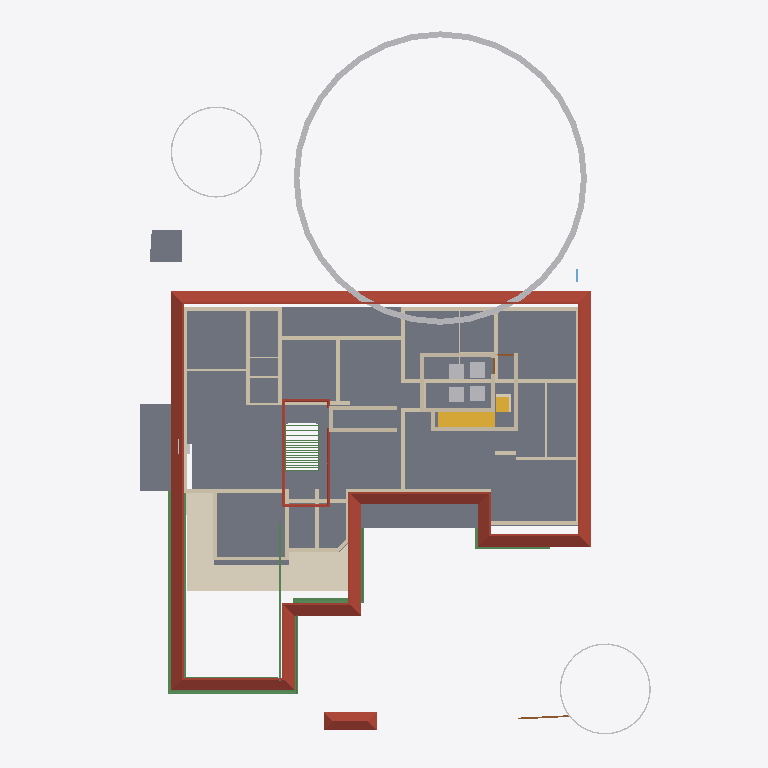
Plan cut of the same IFC building model at storey 'GF Lintel' (level 2.10 m, cut at 3.50 m), seen from above with north up, elements coloured by IFC class: 46 walls (beige), 28 beams (green), 8 other elements (light grey), 5 slabs (grey), 3 doors (brown), 2 roofs (red-brown), 2 coverings (cream), 2 stair flights (yellow). Cut surfaces are drawn darker.
Extent 31.5 m × 42.0 m × 17.5 m (x, y, z). Storeys (5): 00 at 0.00 m; GF at 0.45 m; GF Lintel at 2.10 m; FF at 3.45 m; FFtop at 5.70 m. Elements (470): 115 IfcBeam, 76 IfcWall, 60 IfcColumn, 43 IfcGeographicElement, 39 IfcFurniture, 28 IfcWindow, 25 IfcDoor, 17 IfcFurnishingElement, 16 IfcSanitaryTerminal, 10 IfcSolarDevice, 9 IfcSlab, 7 IfcUnitaryEquipment.

HEADER;
FILE_DESCRIPTION(('ViewDefinition[DesignTransferView]'),'2;1');
FILE_NAME('Sreekesh.ifc','2025-01-05T15:48:49+05:30',(),(),'IfcOpenShell 0.8.0','Bonsai 0.8.0','Nobody');
FILE_SCHEMA(('IFC4X3'));
ENDSEC;
DATA;
#1=IFCPROJECT('0aPvmvJuf5owphcfiKWAsN',$,'My Project',$,$,$,$,(#14,#26),#9);
#30=IFCSITE('3jTVXq97zE2OZTfzZH9iYT',$,'My Site',$,$,#53,$,$,$,$,$,$,$,$);
#65094=IFCSITE('2fYgYmrKX9qBU4UTrnxcjg',$,'Site',$,$,#83311,#65100,$,$,$,$,$,$,$);
#36=IFCBUILDING('3Bt1MypEf4fuqFfshm9kTs',$,'My Building',$,$,#59,$,$,$,$,$,$);
#42=IFCBUILDINGSTOREY('3Yt8GBe1vE1Byt_$JKaQnQ',$,'GF',$,$,#7313,$,$,$,$);
#8023=IFCBUILDINGSTOREY('3LNq90aff4Xhn4xfthWyFx',$,'00',$,$,#8039,$,$,$,$);
#71986=IFCBUILDINGSTOREY('1ZF$IMkzjA5efl8XVVA8ry',$,'FFtop',$,$,#72046,$,$,$,$);
#72129=IFCBUILDINGSTOREY('1Nt2vvvNTB5u0X$NIke4ti',$,'GF Lintel',$,$,#72420,$,$,$,$);
#83382=IFCBUILDINGSTOREY('2do7yjy$r1eOSN7_GxsK9f',$,'FF',$,$,#83409,$,$,$,$);
#5763=IFCSLAB('2k1_QIQ_vEheGYBKPFgtqG',$,'Slab',$,$,#82811,#5774,$,$);
#7282=IFCROOF('1xR$Iy8cz6PBZpMjmzsIta',$,'Roof',$,$,#119600,#7300,$,.HIP_ROOF.);
#113700=IFCCOVERING('1iRj5Up0bFkfFW5uB4CB9k',$,'Covering',$,$,#119590,#113714,$,$);
#112248=IFCGEOGRAPHICELEMENT('0WfrdrVAvDIB5ugs5LGxDb',$,'GeographicElement',$,$,#119595,#112280,$,$);
#106476=IFCSLAB('3SWoLdiHLDExF96lrfPbJY',$,'Slab',$,$,#106502,#106487,$,$);
#106448=IFCSLAB('1GhnzeWbD1FR$mVw6S$mla',$,'Slab',$,$,#106475,#106464,$,$);
#117585=IFCSLAB('00nkzVGuT6heoHGHN6WRGv',$,'Slab',$,$,#118803,#117596,$,$);
#110251=IFCROOF('2Ww7svPQzEgA_fCzhmYus_',$,'Roof',$,$,#113737,#110283,$,.HIP_ROOF.);
#42875=IFCSTAIRFLIGHT('2cVz_X6LPDKfjjrhhLysVG',$,'StairFlight.003',$,$,#68993,#42907,$,12,11,0.191666662693024,0.150000005960464,.STRAIGHT.);
#3067=IFCWALL('3GZ$skLXf6OgGR8mfLciD_',$,'Wall',$,$,#67007,#3073,$,$);
#101624=IFCBEAM('38yYLt849AL9vMzuf_qlJY',$,'Beam',$,$,#102345,#101635,$,$);
#2872=IFCWALL('0VICnwrYLCM9IhHcjSiD9g',$,'Wall',$,$,#67459,#2879,$,$);
#101518=IFCBEAM('3jI7cp3YfEpe0vqGUIgXwj',$,'Beam',$,$,#101738,#101530,$,$);
#18348=IFCWALL('1c7n2BYDr8yh53xvaRXxqS',$,'Wall',$,$,#19372,#18359,$,$);
#90359=IFCWALL('3p_Mlr$7n7WPwtZxEevqS4',$,'Wall',$,$,#90403,#90370,$,$);
#3609=IFCWALL('1vFa_5ie93fAn95Nf1AsPZ',$,'Wall',$,$,#27999,#3615,$,$);
#18525=IFCWALL('2nl9frQ2v9fwHEG6jroVG1',$,'Wall',$,$,#65610,#18536,$,$);
#18042=IFCWALL('3bhXUDB39FaPZW_NASdZlT',$,'Wall',$,$,#18329,#18053,$,$);
#4009=IFCWALL('2lHSG51rHEfeNsY_Rnf304',$,'Wall',$,$,#66732,#4020,$,$);
#113501=IFCGEOGRAPHICELEMENT('2MHJs7jCrFk9kCcfK60oLy',$,'GeographicElement',$,$,#113732,#113514,$,$);
#112288=IFCGEOGRAPHICELEMENT('2nW5qC4qfBtPjiCGgPpY4M',$,'GeographicElement',$,$,#117613,#116318,$,$);
#93313=IFCBEAM('03I9pj_8T2Get$rFmyYA7p',$,'Beam',$,$,#119570,#93324,$,$);
#2959=IFCWALL('3OEI3BHmD4XPtrMwXvI884',$,'Wall',$,$,#22909,#2970,$,$);
#18016=IFCWALL('2qNYwIywzDnw0eOADeB3_0',$,'Wall',$,$,#28241,#18027,$,$);
#3151=IFCWALL('2frHB1bR9FtP23RXamn7Ko',$,'Wall',$,$,#67068,#3162,$,$);
#70587=IFCWALL('2XDbrjG5j5PvXvf_KucmLv',$,'Wall',$,$,#83326,#70598,$,$);
#57184=IFCWALL('0c73UdQCTAPRd9XQFZ89AW',$,'Wall',$,$,#83351,#57195,$,$);
#113610=IFCBEAM('06gTYx0uX4LRt6exJFxrU9',$,'Beam',$,$,#119575,#113621,$,$);
#57109=IFCWALL('1ETxKrb4TF896AFEpR9_yj',$,'Wall',$,$,#83336,#57120,$,$);
#18672=IFCWALL('0s5YaOi8jF58ocUKtzFB68',$,'Wall',$,$,#28064,#18683,$,$);
#102201=IFCWALL('1d8KAB1ef84Bs8SUdT2bKV',$,'Wall',$,$,#102323,#102212,$,$);
#102232=IFCWALL('3BbLnMq0r7ivvaULYjF4Vv',$,'Wall',$,$,#102305,#102243,$,$);
#111729=IFCBEAM('1SW1UMPTn6IukCzEsXMMce',$,'Beam',$,$,#115092,#111740,$,$);
#4072=IFCWALL('0Y3rN168r7Jxb0OqetfU7X',$,'Wall',$,$,#69296,#4083,$,$);
#57084=IFCWALL('0u2i_ZSPv3RPRlNYm3NV1G',$,'Wall',$,$,#83321,#57090,$,$);
#18194=IFCWALL('1AbV9w0nLBfPekv$ii5eki',$,'Wall',$,$,#28370,#18205,$,$);
#4193=IFCWALL('1S26G2gIX1gA7ikyBlvCVo',$,'Wall',$,$,#69277,#4204,$,$);
#18431=IFCWALL('0_Fa$t1jbFZejYJKQtXQPU',$,'Wall',$,$,#18511,#18442,$,$);
#101546=IFCBEAM('2yIyVaMgz8tR0CuDvbao9K',$,'Beam',$,$,#101606,#101557,$,$);
#45544=IFCSLAB('1pZoxm9nv3ueZPhg6ay1ll',$,'Slab',$,$,#68983,#45558,$,$);
#120178=IFCFURNITURE('3B72thXyv9O9ulb3GsUrVj',$,'Furniture',$,$,#120294,#120191,$,$);
#24001=IFCWALL('3hphgpD2b28xqT53FPskSj',$,'Wall',$,$,#46914,#24012,$,$);
#18588=IFCWALL('0dH3P3qYrCC8jvNsEw9m9T',$,'Wall',$,$,#35030,#18599,$,$);
#83410=IFCFURNITURE('0T5vwAhWTCDPBh2zImAynU',$,'Furniture',$,$,#120177,#83442,$,$);
#83455=IFCFURNITURE('1mlyFenrv09BWq3My2l6Hk',$,'Furniture',$,$,#120203,#83468,$,$);
#120204=IFCFURNITURE('2iHjZ0p959Fu5tuupImsd5',$,'Furniture',$,$,#120299,#120217,$,$);
#57305=IFCWALL('0Z0bd3Oh11nhq2BD9eKr3z',$,'Wall',$,$,#83316,#57316,$,$);
#16824=IFCWALL('22rcD3X5r7MgpdxSZ8ZAiA',$,'Wall',$,$,#16885,#16835,$,$);
#111806=IFCBEAM('0sTlE$wHj6G9WB0HZ_O7FJ',$,'Beam',$,$,#115063,#111817,$,$);
#4130=IFCWALL('1AvIXg7ED1P9NhJbZDV_E1',$,'Wall',$,$,#69324,#4141,$,$);
#18392=IFCWALL('2Hkjxieqv1Fue5ySQ6NeWL',$,'Wall',$,$,#18393,#18403,$,$);
#45624=IFCSTAIRFLIGHT('0kXRKmQxrChvM7pa6VirAk',$,'StairFlight',$,$,#74715,#45656,$,$,$,$,$,$);
#4251=IFCWALL('0Bt3ZVIAf4Xxxu9dLd3uEo',$,'Wall',$,$,#27744,#4262,$,$);
#23938=IFCWALL('0ZZEq2syzEPfO9qD2AQWDv',$,'Wall',$,$,#24127,#23949,$,$);
#16913=IFCWALL('3FSYpd1tn9SgCqZ8sPMfkT',$,'Wall',$,$,#27910,#16924,$,$);
#79541=IFCWALL('1mS3qqScf5JOBa3mEtEZMB',$,'Wall',$,$,#83346,#79552,$,$);
#23875=IFCWALL('0DClOP6mT1CvFzGeMn9ZJc',$,'Wall',$,$,#46962,#23886,$,$);
#112004=IFCBEAM('1NVQeCiuv8yQYUamrtBarB',$,'Beam',$,$,#112056,#112015,$,$);
#4589=IFCWALL('3bxDDefdT5ye1dowu7JjI8',$,'Wall',$,$,#63723,#4600,$,$);
#4400=IFCWALL('2EfOldwLX0nA3x6s$146tT',$,'Wall',$,$,#67391,#4411,$,$);
#113659=IFCBEAM('02KTIoayP60RFt32w1Om3r',$,'Beam',$,$,#119304,#113670,$,$);
#116735=IFCDOOR('1dZUIR_mr60wAZddeiCYTI',$,'Door',$,$,#116907,#116767,$,1.79999995231628,3.0,$,$,$);
#24146=IFCWALL('1IqnFxFrT6ouqKqDq21plZ',$,'Wall',$,$,#46678,#24157,$,$);
#18646=IFCWALL('20GHUXbGDFDBHE5XphavUy',$,'Wall',$,$,#93006,#18657,$,$);
#72098=IFCCOVERING('3ShFwhJbz9ORcwl27igqCQ',$,'Covering',$,$,#72415,#72106,$,$);
#106931=IFCWALL('3FavAtlwfE4e0lW5aUJqLs',$,'Wall',$,$,#107010,#106942,$,$);
#22847=IFCWALL('3EP87U9ufCxQJRCOFcDmCa',$,'Wall',$,$,#67227,#22858,$,$);
#111907=IFCBEAM('2ZH4G$MC58XAtNQkoO$cFt',$,'Beam',$,$,#112111,#111918,$,$);
#70530=IFCWALL('0VbuqKVar6WPg4OKD3v6G1',$,'Wall',$,$,#83331,#70541,$,$);
#4282=IFCWALL('3LtaSWCE92ufRXUd3DO8_e',$,'Wall',$,$,#67441,#4293,$,$);
#22816=IFCWALL('2EsJmvcYn2tuq8bOuqFqP5',$,'Wall',$,$,#22846,#22827,$,$);
#76566=IFCWALL('3XvdzCOq1DRgoCqJHOiUDH',$,'Wall',$,$,#76747,#76577,$,$);
#62691=IFCBEAM('2HYqb8m_D6hOo_AqtMucHB',$,'Beam',$,$,#83201,#62702,$,$);
#62774=IFCBEAM('0nfKw8hKXB98TwHocEEooZ',$,'Beam',$,$,#83211,#62785,$,$);
#24504=IFCWALL('2_1GARUmnBv8h1fVKiMUG8',$,'Wall',$,$,#51319,#24515,$,$);
#16773=IFCWALL('0vAvAPPZn94g1F0qqRTqPu',$,'Wall',$,$,#27928,#16784,$,$);
#24729=IFCWALL('15QyFwFBn9rgpI0zLt9Ihd',$,'Wall',$,$,#24772,#24740,$,$);
#62797=IFCBEAM('2q4gVDXy5Dg8CaOG7mGt7h',$,'Beam',$,$,#83206,#62808,$,$);
#62899=IFCBEAM('2W$$6BKtD8xB0Wi61HL1SB',$,'Beam',$,$,#83216,#62914,$,$);
#62926=IFCBEAM('2JLUcOh313qRVSsK42bgKm',$,'Beam',$,$,#83221,#62941,$,$);
#62953=IFCBEAM('3W$FA6ZZ115PDujfysprnb',$,'Beam',$,$,#83226,#62968,$,$);
#62980=IFCBEAM('1cKiVHlPD3p8RbIzsnMPZ_',$,'Beam',$,$,#83231,#62995,$,$);
#63007=IFCBEAM('04pINpR4HE6v99XdDhqTjT',$,'Beam',$,$,#83236,#63022,$,$);
#63034=IFCBEAM('3sr0oXzCX5w9lbpIxP_YpO',$,'Beam',$,$,#83241,#63049,$,$);
#63061=IFCBEAM('0xRhGg2Jf77x1BXvoe1Hei',$,'Beam',$,$,#83246,#63076,$,$);
#63088=IFCBEAM('3S83oKq3jBPPbdYTdcKMS_',$,'Beam',$,$,#83251,#63103,$,$);
#63115=IFCBEAM('0s2d5C$$bBoeKK89p6Bh8Y',$,'Beam',$,$,#83256,#63130,$,$);
#63142=IFCBEAM('1xs3mrz_b1RBCRFifwu3ab',$,'Beam',$,$,#83261,#63157,$,$);
#63169=IFCBEAM('3LzobLpYj6cAF6SJgBHhPa',$,'Beam',$,$,#83266,#63184,$,$);
#63196=IFCBEAM('1l6_zupGbCKgvq3LPlvXWU',$,'Beam',$,$,#83271,#63211,$,$);
#63250=IFCBEAM('2Hws$3oUvEZPinxUIfqqI_',$,'Beam',$,$,#83281,#63265,$,$);
#63304=IFCBEAM('3X3_lA3G97rQzPt3zjfsIb',$,'Beam',$,$,#83291,#63319,$,$);
#63358=IFCBEAM('3$F$W5IzH0kfNaliJbMRkq',$,'Beam',$,$,#83301,#63373,$,$);
#79572=IFCDOOR('3j4k4vrXv3Xe1L7FELfWN8',$,'Door',$,$,#79780,#79717,$,2.09999990463257,1.0,$,$,$);
#79861=IFCDOOR('0LCRMQrK192wZGwZSS$clQ',$,'Door',$,$,#82644,#79892,$,2.09999990463257,1.0,$,$,$);
#109719=IFCUNITARYEQUIPMENT('326ARwKwH7xAbIjUwQeZ3M',$,'UnitaryEquipment',$,$,#109855,#109732,$,$);
ENDSEC;
